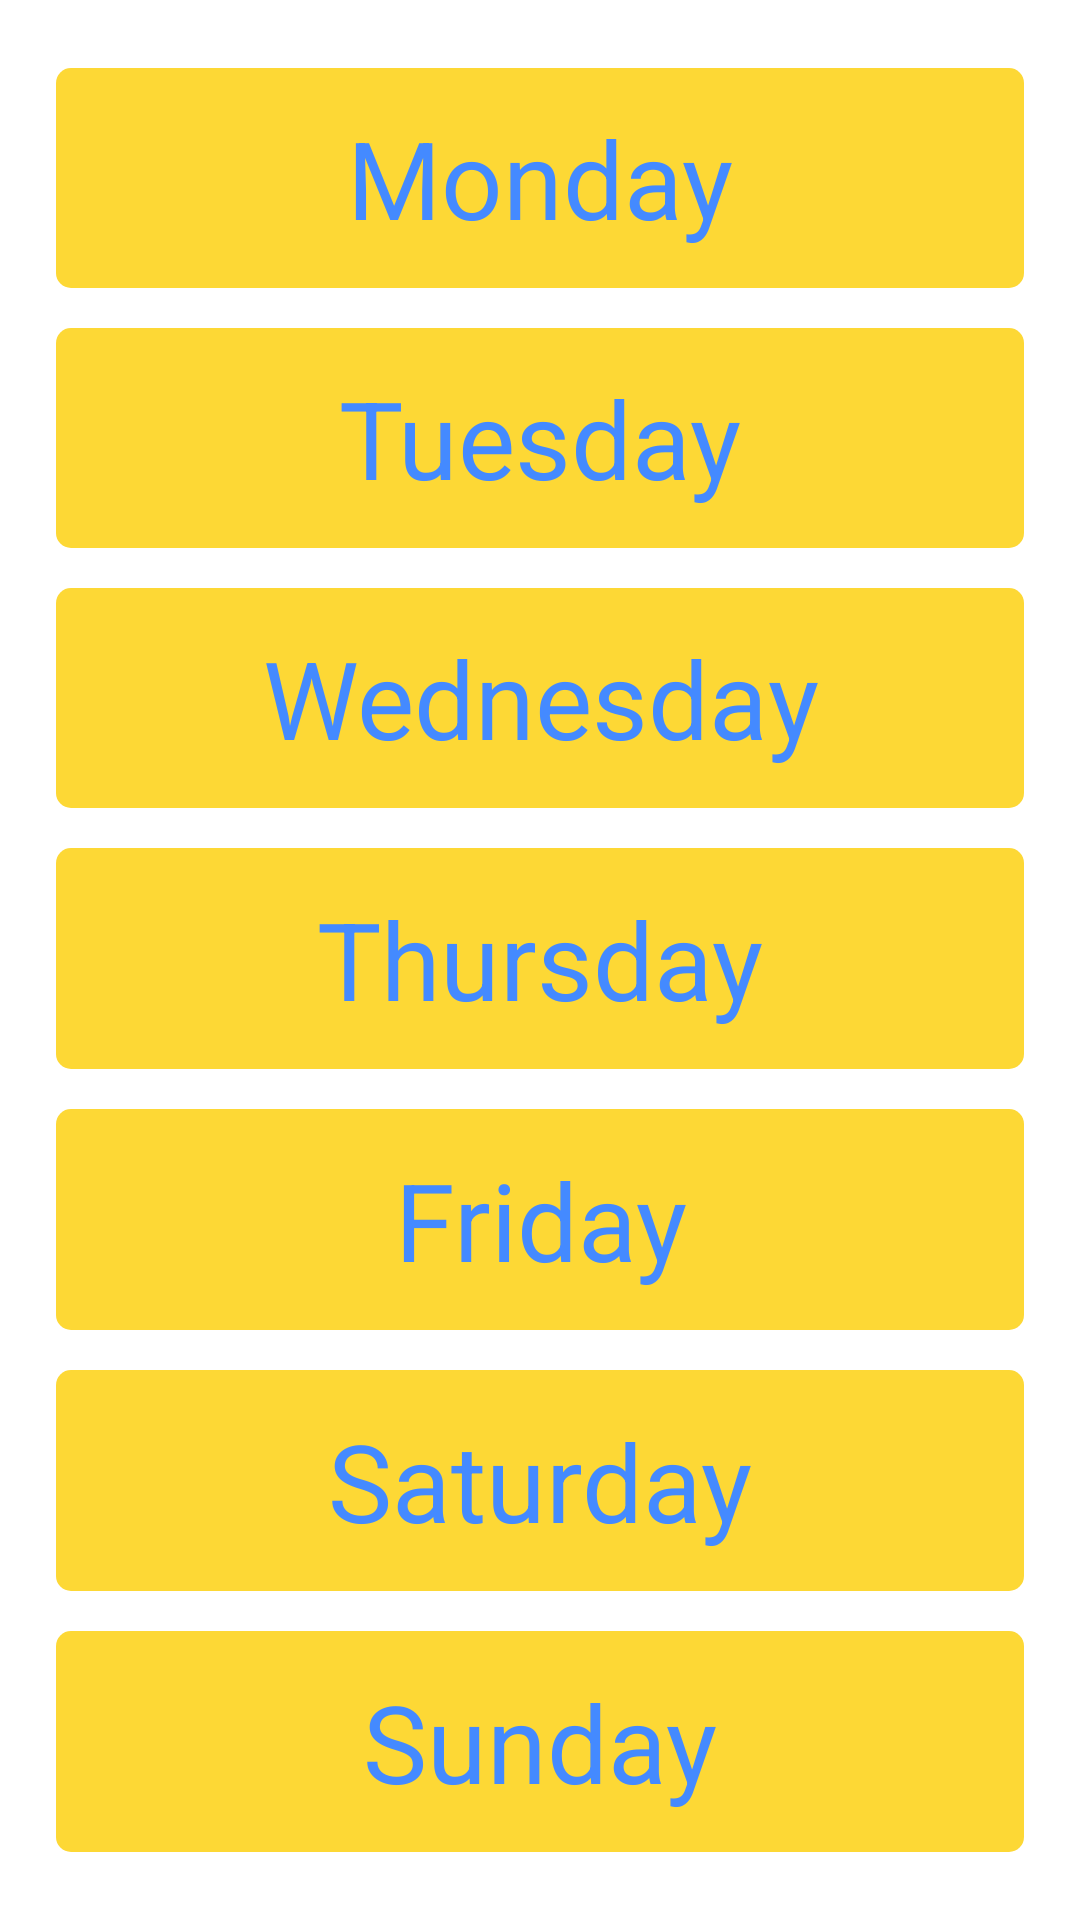

Here is an Android app screen rendered from its layout file. Give the layout XML and the strings, colors and styles it references.
<!-- AndroidManifest.xml: application theme Theme.TimeManager -->
<!-- res/layout/fragment_seven_days.xml -->
<?xml version="1.0" encoding="utf-8"?>
<layout xmlns:android="http://schemas.android.com/apk/res/android"
    xmlns:tools="http://schemas.android.com/tools">

<LinearLayout
    android:layout_width="match_parent"
    android:layout_height="match_parent"
    android:padding="16dp"
    android:orientation="vertical"
    tools:context=".MainActivity">

    <com.google.android.material.button.MaterialButton
        android:id="@+id/monday"
        android:layout_height="0dp"
        android:layout_width="match_parent"
        style="@style/ButtonBig"
        android:text="@string/monday"/>

    <com.google.android.material.button.MaterialButton
        android:id="@+id/tuesday"
        android:layout_height="0dp"
        android:layout_width="match_parent"
        android:text="@string/tuesday"
        style="@style/ButtonBig" />

    <com.google.android.material.button.MaterialButton
        android:id="@+id/wednesday"
        android:layout_height="0dp"
        android:layout_width="match_parent"
        android:text="@string/wednesday"
        style="@style/ButtonBig" />

    <com.google.android.material.button.MaterialButton
        android:id="@+id/thursday"
        android:layout_height="0dp"
        android:layout_width="match_parent"
        android:text="@string/thursday"
        style="@style/ButtonBig" />

    <com.google.android.material.button.MaterialButton
        android:id="@+id/friday"
        android:layout_height="0dp"
        android:layout_width="match_parent"
        android:text="@string/friday"
        style="@style/ButtonBig" />

    <com.google.android.material.button.MaterialButton
        android:id="@+id/saturday"
        android:layout_height="0dp"
        android:layout_width="match_parent"
        android:text="@string/saturday"
        style="@style/ButtonBig" />

    <com.google.android.material.button.MaterialButton
        android:id="@+id/sunday"
        android:layout_height="0dp"
        android:layout_width="match_parent"
        android:text="@string/sunday"
        style="@style/ButtonBig" />
</LinearLayout>

</layout>
<!-- resources referenced by this layout -->
<resources>
  <string name="friday">Friday</string>
  <string name="monday">Monday</string>
  <string name="saturday">Saturday</string>
  <string name="sunday">Sunday</string>
  <string name="thursday">Thursday</string>
  <string name="tuesday">Tuesday</string>
  <string name="wednesday">Wednesday</string>
  <style name="ButtonBig" parent="Button">
          <item name="android:layout_weight">1</item>
          <item name="android:textSize">36sp</item>
          <item name="android:layout_margin">2.5dp</item>
      </style>
  <style name="Theme.TimeManager" parent="Theme.MaterialComponents.DayNight.NoActionBar">
          
          <item name="colorPrimary">@color/yellow_light_A200</item>
          <item name="colorPrimaryVariant">@color/blue_light_A200</item>
          <item name="colorOnPrimary">@color/blue_light_A200</item>
          
          <item name="colorSecondary">@color/red_light_900</item>
          <item name="colorSecondaryVariant">@color/teal_700</item>
          <item name="colorOnSecondary">@color/black</item>
          
          <item name="android:statusBarColor">?attr/colorPrimaryVariant</item>
          
      </style>
  <style name="Button" parent="Widget.Material3.Button">
          <item name="textAllCaps">false</item>
          <item name="cornerRadius">@dimen/corner_radius_small</item>
          <item name="fontFamily">@font/spicy_rice</item>
      </style>
  <color name="yellow_light_A200">#FDD835</color>
  <color name="blue_light_A200">#448AFF</color>
  <color name="red_light_900">#E53935</color>
  <color name="teal_700">#FBC02D</color>
  <color name="black">#FF000000</color>
  <dimen name="corner_radius_small">5dp</dimen>
</resources>
